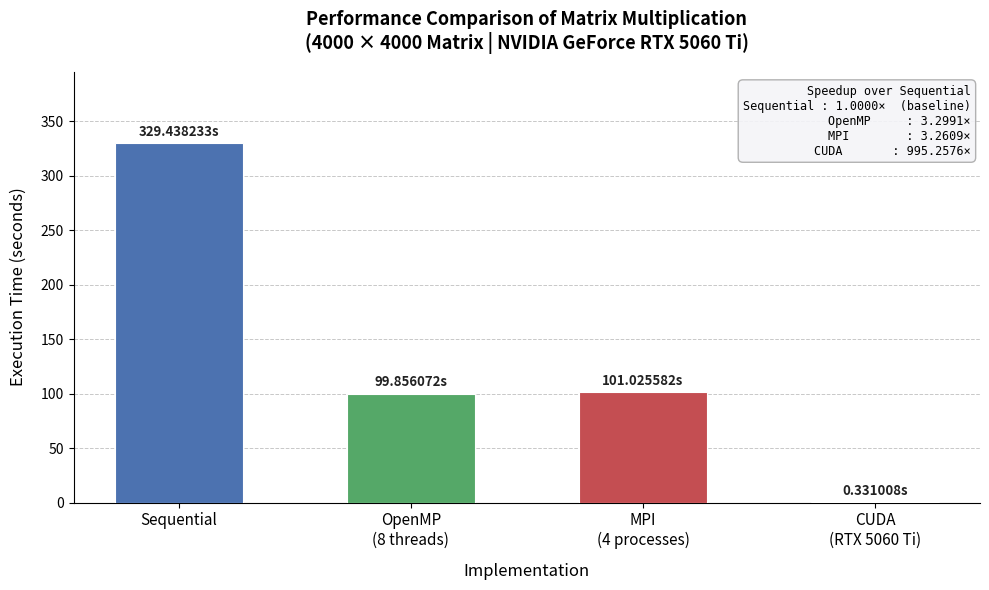

Write the Python code that produced this figure.
"""
performance_analysis.py
=======================
Performance comparison of Parallel Matrix Multiplication implementations.

Implementations : Sequential, OpenMP (8 threads), MPI (4 processes), CUDA (RTX 5060 Ti)
Matrix Size     : 4000 × 4000
GPU             : NVIDIA GeForce RTX 5060 Ti

Usage:
    python3 performance_analysis.py

Output:
    - performance_comparison.png   (saved in the same directory)
    - Printed summary in the terminal
"""

import matplotlib
matplotlib.use("Agg")           # Non-interactive backend (safe on all platforms)
import matplotlib.pyplot as plt
import matplotlib.ticker as ticker
import numpy as np

# ── Measured execution times (seconds) ──────────────────────────────────────
implementations = ["Sequential", "OpenMP\n(8 threads)", "MPI\n(4 processes)", "CUDA\n(RTX 5060 Ti)"]
times           = [329.438233,    99.856072,              101.025582,           0.331008]

labels_short    = ["Sequential", "OpenMP", "MPI", "CUDA"]

seq_time = times[0]
speedups = [seq_time / t for t in times]

# ── Terminal summary ─────────────────────────────────────────────────────────
print("=" * 60)
print("  Performance Comparison – Parallel Matrix Multiplication")
print("  Matrix Size: 4000 × 4000")
print("=" * 60)
print(f"  {'Implementation':<20} {'Time (s)':>14} {'Speedup':>10}")
print("-" * 60)
for i, (label, t, sp) in enumerate(zip(labels_short, times, speedups)):
    if i == 0:
        print(f"  {label:<20} {t:>14.6f} {'1.0000':>10}")
    else:
        print(f"  {label:<20} {t:>14.6f} {sp:>10.4f}x")
print("=" * 60)
print()

# ── Colour palette (academic / clean) ───────────────────────────────────────
COLORS = ["#4C72B0", "#55A868", "#C44E52", "#8172B2"]

# ── Plot ─────────────────────────────────────────────────────────────────────
fig, ax = plt.subplots(figsize=(10, 6))

x      = np.arange(len(implementations))
bars   = ax.bar(x, times, color=COLORS, width=0.55,
                edgecolor="white", linewidth=0.8, zorder=3)

# ── Annotate each bar with the exact time ────────────────────────────────────
for bar, t in zip(bars, times):
    height = bar.get_height()
    if height < 10:
        label_str = f"{t:.6f}s"
    else:
        label_str = f"{t:.6f}s"
    ax.text(
        bar.get_x() + bar.get_width() / 2.0,
        height + seq_time * 0.012,
        label_str,
        ha="center", va="bottom",
        fontsize=9.5, fontweight="bold", color="#222222"
    )

# ── Axes formatting ───────────────────────────────────────────────────────────
ax.set_xticks(x)
ax.set_xticklabels(implementations, fontsize=11)
ax.set_ylabel("Execution Time (seconds)", fontsize=12, labelpad=10)
ax.set_xlabel("Implementation", fontsize=12, labelpad=10)
ax.set_title(
    "Performance Comparison of Matrix Multiplication\n"
    "(4000 × 4000 Matrix | NVIDIA GeForce RTX 5060 Ti)",
    fontsize=13, fontweight="bold", pad=16
)

ax.set_ylim(0, seq_time * 1.20)
ax.yaxis.set_major_formatter(ticker.FormatStrFormatter("%.0f"))

# Grid on y-axis only
ax.yaxis.grid(True, linestyle="--", linewidth=0.7, alpha=0.7, zorder=0)
ax.set_axisbelow(True)
ax.spines["top"].set_visible(False)
ax.spines["right"].set_visible(False)

# ── Legend / annotation box ───────────────────────────────────────────────────
speedup_lines = [
    "Sequential : 1.0000×  (baseline)",
    f"OpenMP     : {speedups[1]:.4f}×",
    f"MPI        : {speedups[2]:.4f}×",
    f"CUDA       : {speedups[3]:.4f}×",
]
annotation_text = "Speedup over Sequential\n" + "\n".join(speedup_lines)

ax.text(
    0.99, 0.97,
    annotation_text,
    transform=ax.transAxes,
    fontsize=8.5,
    verticalalignment="top",
    horizontalalignment="right",
    bbox=dict(boxstyle="round,pad=0.4", facecolor="#F4F4F8",
              edgecolor="#AAAAAA", alpha=0.9),
    family="monospace"
)

plt.tight_layout()

output_file = "performance_comparison.png"
plt.savefig(output_file, dpi=150, bbox_inches="tight")
print(f"  Graph saved as: {output_file}")
print()
